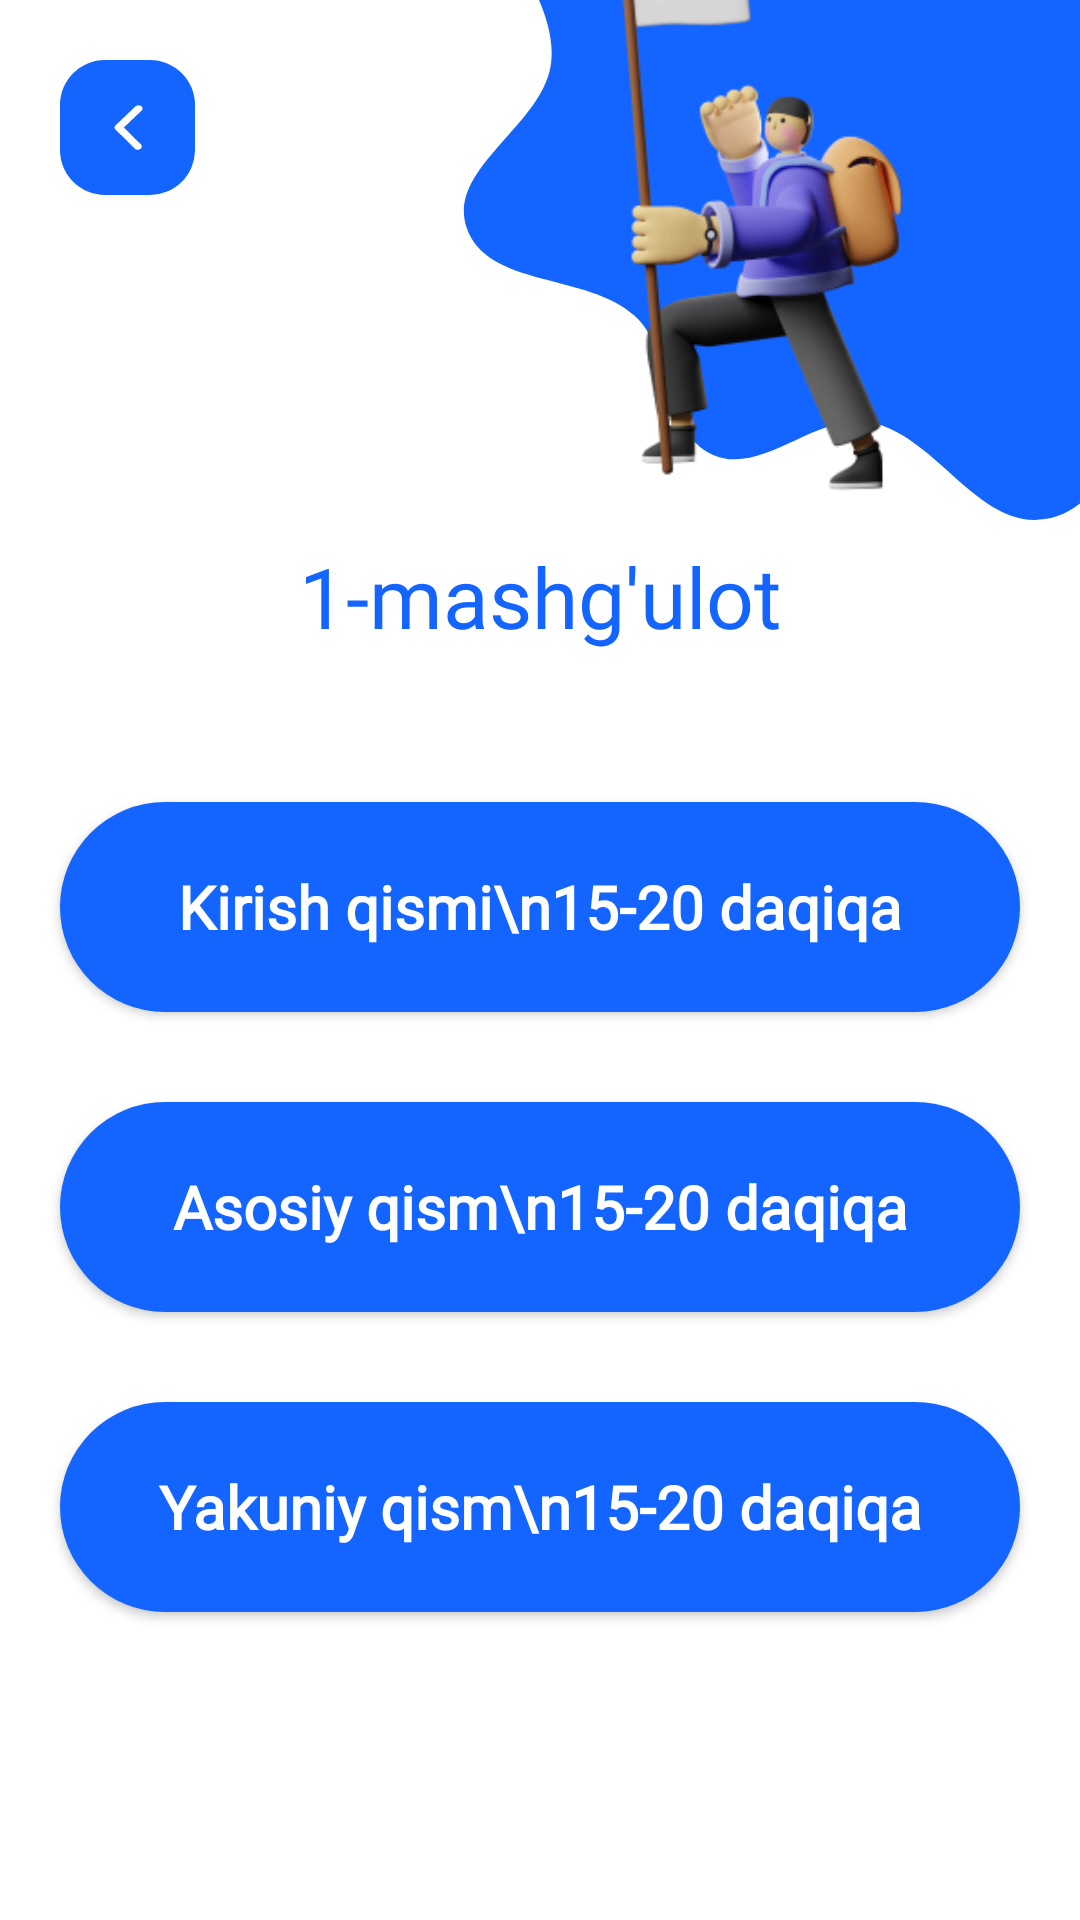

Android layout source for this screen:
<!-- AndroidManifest.xml: application theme Theme.Skandinav -->
<!-- res/layout/fragment_training.xml -->
<androidx.constraintlayout.widget.ConstraintLayout xmlns:android="http://schemas.android.com/apk/res/android"
    xmlns:app="http://schemas.android.com/apk/res-auto"
    xmlns:tools="http://schemas.android.com/tools"
    android:layout_width="match_parent"
    android:layout_height="match_parent"
    android:fitsSystemWindows="false"
    tools:context="uz.phoenix.skandinav.ui.main.month.MonthFragment">

    <ImageView
        android:id="@+id/corner1"
        android:layout_width="0dp"
        android:layout_height="180dp"
        android:scaleType="centerCrop"
        android:src="@drawable/ic_main_corner"
        app:layout_constraintLeft_toRightOf="@id/guideline_40"
        app:layout_constraintRight_toRightOf="parent"
        app:layout_constraintTop_toTopOf="parent" />

    <ImageView
        android:id="@+id/corner2"
        android:layout_width="0dp"
        android:layout_height="180dp"
        android:padding="40dp"
        android:scaleType="centerCrop"
        android:src="@drawable/training_corner"
        app:layout_constraintLeft_toRightOf="@id/guideline_40"
        app:layout_constraintRight_toRightOf="parent"
        app:layout_constraintTop_toTopOf="parent" />

    <androidx.constraintlayout.widget.Guideline
        android:id="@+id/guideline_40"
        android:layout_width="wrap_content"
        android:layout_height="wrap_content"
        android:orientation="vertical"
        app:layout_constraintGuide_percent="0.4" />

    <androidx.appcompat.widget.AppCompatImageButton
        android:id="@+id/back"
        android:layout_width="45dp"
        android:layout_height="45dp"
        android:layout_marginLeft="20dp"
        android:layout_marginTop="20dp"
        android:background="@drawable/back_btn_background"
        android:src="@drawable/ic_left_arrow"
        app:layout_constraintLeft_toLeftOf="parent"
        app:layout_constraintTop_toTopOf="parent" />

    <TextView
        android:id="@+id/title"
        android:layout_width="wrap_content"
        android:layout_height="wrap_content"
        android:layout_gravity="center"
        android:fontFamily="@font/montserrat_extrabold"
        android:gravity="center"
        android:text="1-mashg'ulot"
        android:textColor="@color/main_blue"
        android:textSize="28sp"
        app:layout_constraintLeft_toLeftOf="parent"
        app:layout_constraintRight_toRightOf="parent"
        app:layout_constraintTop_toBottomOf="@id/corner1" />

    <androidx.appcompat.widget.AppCompatButton
        android:id="@+id/entrance"
        android:layout_width="match_parent"
        android:layout_height="70dp"
        android:layout_marginLeft="20dp"
        android:layout_marginTop="50dp"
        android:layout_marginRight="20dp"
        android:background="@drawable/first_enter_btn_back"
        android:fontFamily="@font/montserrat_bold"
        android:text="Kirish qismi\n15-20 daqiqa"
        android:textAllCaps="false"
        android:textColor="@android:color/white"
        android:textSize="20sp"
        android:textStyle="bold"
        app:layout_constraintTop_toBottomOf="@id/title" />

    <androidx.appcompat.widget.AppCompatButton
        android:id="@+id/main_part"
        android:layout_width="match_parent"
        android:layout_height="70dp"
        android:layout_marginLeft="20dp"
        android:layout_marginTop="30dp"
        android:layout_marginRight="20dp"
        android:background="@drawable/first_enter_btn_back"
        android:fontFamily="@font/montserrat_bold"
        android:text="Asosiy qism\n15-20 daqiqa"
        android:textAllCaps="false"
        android:textColor="@android:color/white"
        android:textSize="20sp"
        android:textStyle="bold"
        app:layout_constraintTop_toBottomOf="@id/entrance" />

    <androidx.appcompat.widget.AppCompatButton
        android:id="@+id/end_part"
        android:layout_width="match_parent"
        android:layout_height="70dp"
        android:layout_marginLeft="20dp"
        android:layout_marginTop="30dp"
        android:layout_marginRight="20dp"
        android:background="@drawable/first_enter_btn_back"
        android:fontFamily="@font/montserrat_bold"
        android:text="Yakuniy qism\n15-20 daqiqa"
        android:textAllCaps="false"
        android:textColor="@android:color/white"
        android:textSize="20sp"
        android:textStyle="bold"
        app:layout_constraintTop_toBottomOf="@id/main_part" />

</androidx.constraintlayout.widget.ConstraintLayout>
<!-- resources referenced by this layout -->
<resources>
  <color name="main_blue">#1464FF</color>
  <!-- drawable back_btn_background (drawable) -->
  <?xml version="1.0" encoding="utf-8"?>
  <shape xmlns:android="http://schemas.android.com/apk/res/android">
      <solid android:color="@color/main_blue" />
      <corners android:radius="15dp" />
  </shape>
  <!-- drawable first_enter_btn_back (drawable) -->
  <?xml version="1.0" encoding="utf-8"?>
  <shape xmlns:android="http://schemas.android.com/apk/res/android"
      android:shape="rectangle">
      <corners android:radius="35dp" />
      <solid android:color="@color/main_blue" />
  </shape>
  <!-- drawable ic_left_arrow (drawable) -->
  <vector xmlns:android="http://schemas.android.com/apk/res/android"
      android:width="10dp"
      android:height="15dp"
      android:viewportWidth="17"
      android:viewportHeight="32">
    <path
        android:pathData="M14.5,0.2501C15.0257,0.2491 15.5352,0.4322 15.94,0.7676C16.1678,0.9565 16.3562,1.1885 16.4942,1.4503C16.6323,1.7121 16.7173,1.9985 16.7445,2.2932C16.7716,2.5879 16.7404,2.8851 16.6526,3.1677C16.5647,3.4503 16.422,3.7128 16.2325,3.9401L6.1525,16.0001L15.8725,28.0826C16.0594,28.3128 16.199,28.5776 16.2832,28.8619C16.3674,29.1461 16.3946,29.4442 16.3633,29.739C16.3319,30.0339 16.2426,30.3196 16.1005,30.5797C15.9583,30.8399 15.7661,31.0695 15.535,31.2551C15.3022,31.46 15.0296,31.6145 14.7343,31.7089C14.4389,31.8034 14.1272,31.8358 13.8188,31.8041C13.5103,31.7724 13.2117,31.6773 12.9418,31.5248C12.6718,31.3722 12.4363,31.1655 12.25,30.9176L1.3825,17.4176C1.0516,17.015 0.8707,16.51 0.8707,15.9889C0.8707,15.4677 1.0516,14.9627 1.3825,14.5601L12.6325,1.0601C12.8582,0.7878 13.145,0.5726 13.4694,0.4319C13.7939,0.2911 14.147,0.2289 14.5,0.2501Z"
        android:fillColor="#ffffff"/>
  </vector>
  <!-- drawable ic_main_corner (drawable) -->
  <vector xmlns:android="http://schemas.android.com/apk/res/android"
      android:width="445dp"
      android:height="329dp"
      android:viewportWidth="445"
      android:viewportHeight="329">
    <group>
      <clip-path
          android:pathData="M0,0h445v329h-445z"/>
      <path
          android:pathData="M195.93,276.995C166.198,263.588 172.635,214.704 148.685,192.572C119.96,166.027 58.246,175.587 46.009,138.452C34.07,102.224 93.755,75.699 97.668,37.761C101.83,-2.596 57.445,-39.983 68.441,-79.036C78.723,-115.553 115.087,-145.216 151.847,-154.667C190.033,-164.484 227.002,-134.209 266.196,-129.878C294.616,-126.737 323.289,-139.746 350.991,-132.66C378.693,-125.574 397.669,-100.571 424.033,-89.501C460.008,-74.396 508.4,-84.322 534.708,-55.518C559.352,-28.535 560.547,15.699 552.7,51.375C545,86.389 507.609,106.467 491.985,138.736C478.048,167.522 481.077,201.752 466.188,230.057C449.003,262.726 435.094,310.574 398.603,316.259C358.02,322.582 332.324,265.008 291.998,257.196C259.541,250.908 226.067,290.584 195.93,276.995Z"
          android:fillColor="#1464FF"/>
    </group>
  </vector>
  <!-- drawable training_corner: png bitmap (drawable-v24, 41390 bytes) -->
  <style name="Theme.Skandinav" parent="Theme.MaterialComponents.Light.NoActionBar">
          
          <item name="colorPrimary">@color/purple_500</item>
          <item name="colorPrimaryVariant">@color/purple_700</item>
          <item name="colorOnPrimary">@color/white</item>
          
          <item name="colorSecondary">@color/black</item>
          <item name="colorSecondaryVariant">@color/teal_700</item>
          <item name="colorOnSecondary">@color/black</item>
          
          <item name="android:statusBarColor" tools:targetApi="l">?attr/colorPrimaryVariant</item>
          
          <item name="android:windowTranslucentStatus">true</item>
          <item name="android:windowTranslucentNavigation">true</item>
          <item name="android:windowLightStatusBar" tools:targetApi="m">true</item>
      </style>
  <color name="purple_500">#1464FF</color>
  <color name="purple_700">#1464FF</color>
  <color name="white">#FFFFFFFF</color>
  <color name="black">#FF000000</color>
  <color name="teal_700">#FF018786</color>
</resources>
